Labelled photos from "reduced_dataset", an image-classification folder in MxWmr/TER_eye_fundus_classification. The possible labels are: glaucoma negative, glaucoma positive.

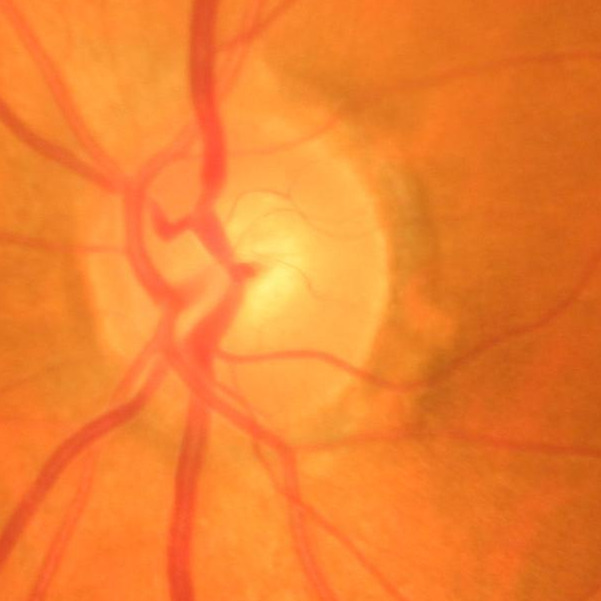
Label: glaucoma negative

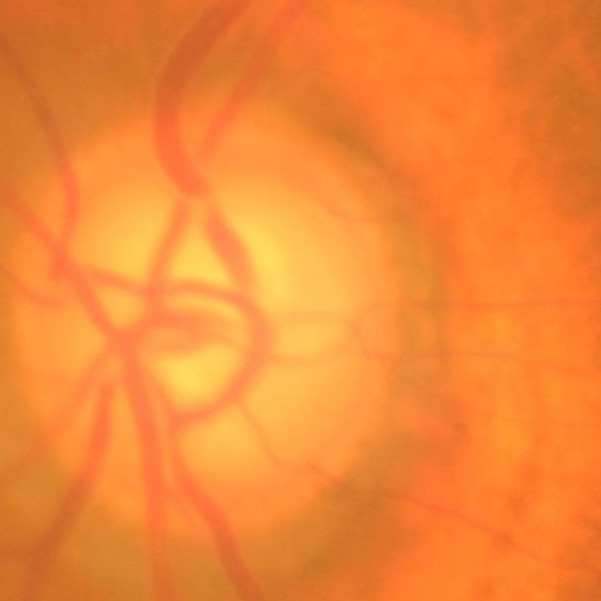
Label: glaucoma positive

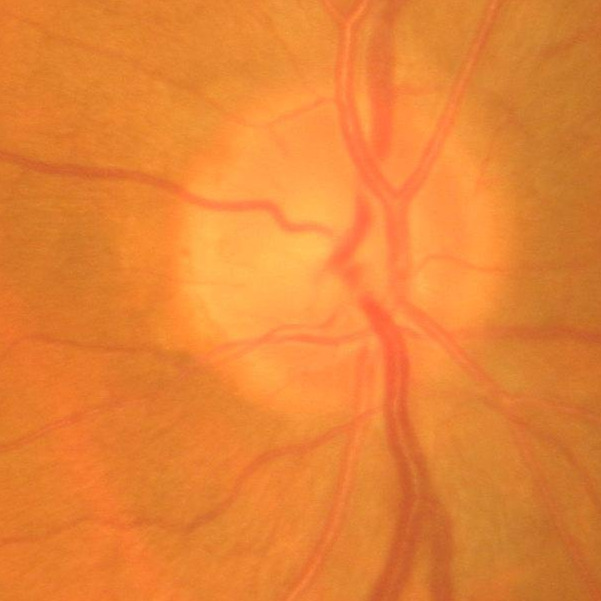
Label: glaucoma negative

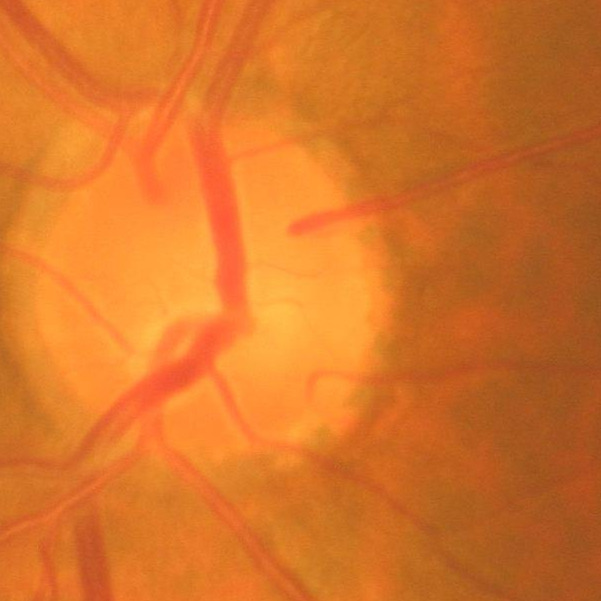
Label: glaucoma negative

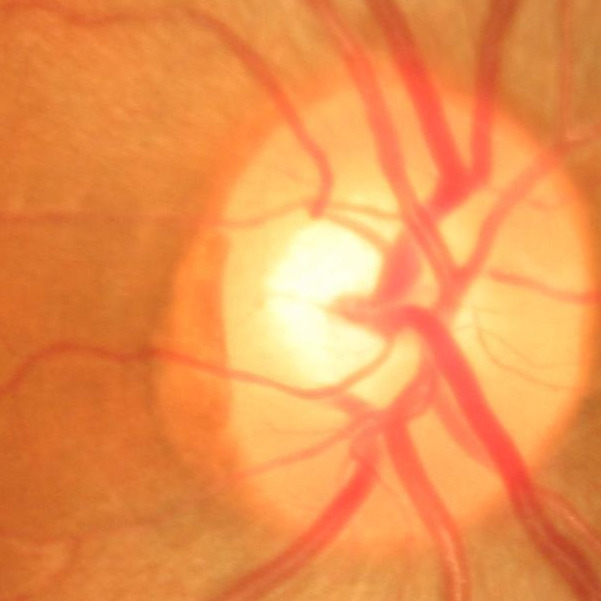
Label: glaucoma negative

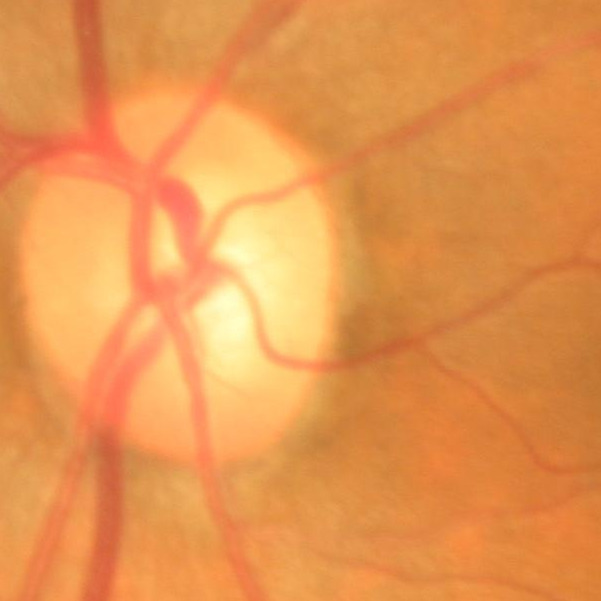
Label: glaucoma positive
